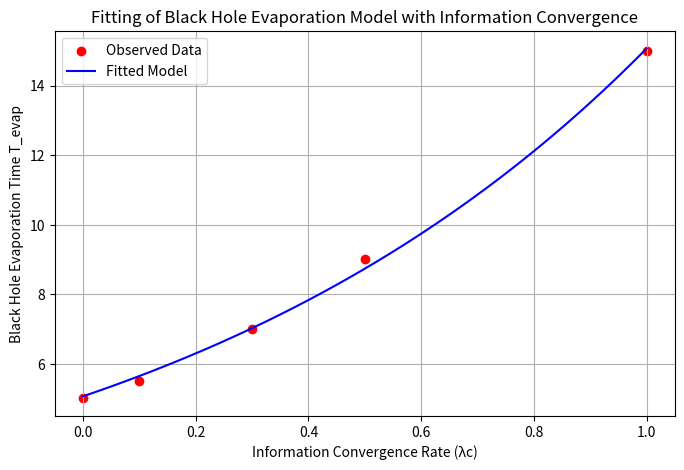

Write Python code to recreate this figure.
import numpy as np
import matplotlib.pyplot as plt
import pandas as pd
from scipy.optimize import curve_fit

# 提供されたデータ（λc vs. ブラックホール蒸発時間）
lambda_c_values = np.array([0.0, 0.1, 0.3, 0.5, 1.0])
T_evap_values = np.array([5.0, 5.5, 7.0, 9.0, 15.0])  # 例: 収束の矢モデルによる蒸発時間

# 改良モデル
def evap_time_model(lambda_c, T0, alpha):
    return T0 * np.exp(alpha * lambda_c)

# フィッティングの実行
initial_guess = [5.0, 1.0]  # 初期推定値（T0, α）
params, covariance = curve_fit(evap_time_model, lambda_c_values, T_evap_values, p0=initial_guess)

# フィッティング結果の取得
T0_fit, alpha_fit = params
print(f"\nFitted Parameters:")
print(f"Estimated T0 = {T0_fit:.5f}")
print(f"Estimated α = {alpha_fit:.5f}")

# フィッティングモデルのプロット
lambda_c_range = np.linspace(0, 1, 100)
T_evap_fit = evap_time_model(lambda_c_range, T0_fit, alpha_fit)

plt.figure(figsize=(8, 5))
plt.scatter(lambda_c_values, T_evap_values, color='red', label="Observed Data")
plt.plot(lambda_c_range, T_evap_fit, 'b-', label="Fitted Model")
plt.xlabel("Information Convergence Rate (λc)")
plt.ylabel("Black Hole Evaporation Time T_evap")
plt.title("Fitting of Black Hole Evaporation Model with Information Convergence")
plt.legend()
plt.grid()
plt.show()
